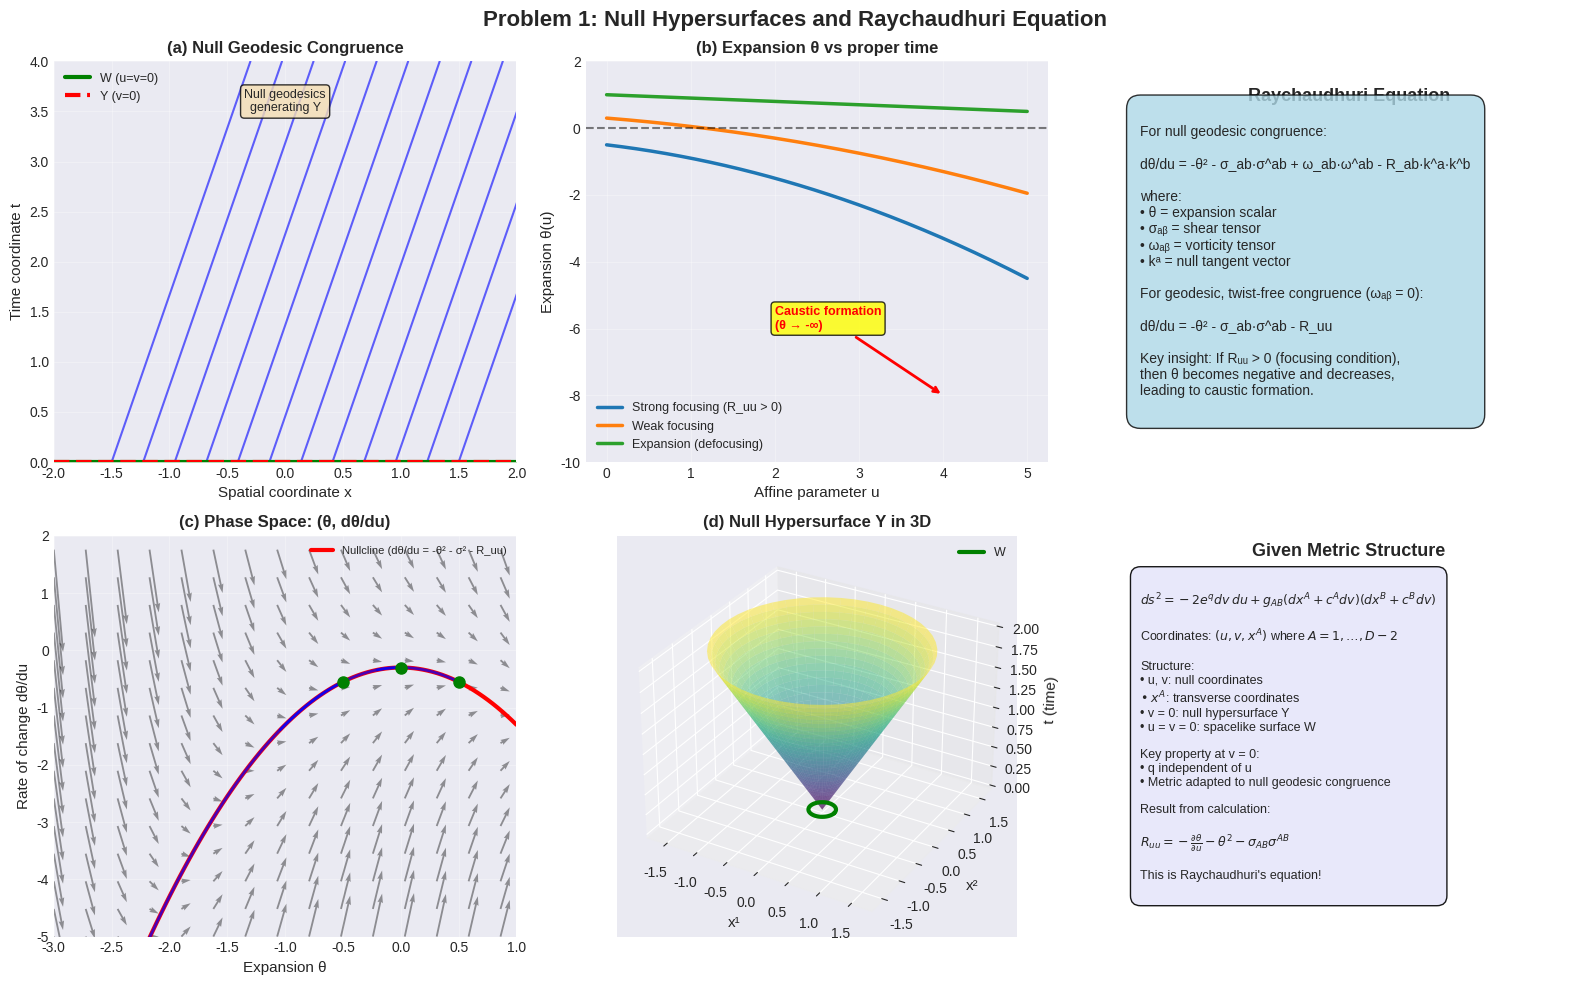

Reproduce this figure in Python. (Note: this script raises an exception after producing the figure.)
"""
Visualizations for Physics 539 - Problem Set 2
Topics: General Relativity - Null hypersurfaces, Trapped surfaces, Causal structure
"""

import numpy as np
import matplotlib.pyplot as plt
from matplotlib.patches import Circle, FancyBboxPatch, Wedge
from mpl_toolkits.mplot3d import Axes3D
import matplotlib.patches as mpatches
from matplotlib.animation import FuncAnimation

# Set style
plt.style.use('seaborn-v0_8-darkgrid')
plt.rcParams['font.size'] = 10
plt.rcParams['axes.labelsize'] = 11
plt.rcParams['axes.titlesize'] = 12
plt.rcParams['legend.fontsize'] = 9
plt.rcParams['figure.titlesize'] = 14

# Color palette
colors = ['#1f77b4', '#ff7f0e', '#2ca02c', '#d62728', '#9467bd', '#8c564b']

print("Generating visualizations for Problem Set 2...")
print("="*80)

# ============================================================================
# PROBLEM 1: NULL HYPERSURFACES AND RAYCHAUDHURI'S EQUATION
# ============================================================================

print("\n[1/3] Creating visualizations for Problem 1: Null hypersurfaces...")

fig1 = plt.figure(figsize=(16, 10))
fig1.suptitle('Problem 1: Null Hypersurfaces and Raychaudhuri Equation', 
              fontsize=16, fontweight='bold', y=0.98)

# Panel 1: Null geodesic congruence
ax1 = fig1.add_subplot(2, 3, 1)
ax1.set_title('(a) Null Geodesic Congruence', fontweight='bold')
ax1.set_xlabel('Spatial coordinate x')
ax1.set_ylabel('Time coordinate t')
ax1.set_xlim(-2, 2)
ax1.set_ylim(0, 4)
ax1.grid(True, alpha=0.3)

# Draw null geodesics
x_init = np.linspace(-1.5, 1.5, 12)
for x0 in x_init:
    t = np.linspace(0, 4, 100)
    x = x0 + t * 0.3  # Slight spreading
    ax1.plot(x, t, 'b-', alpha=0.6, linewidth=1.5)

# Draw initial surface W
ax1.axhline(y=0, color='green', linewidth=3, label='W (u=v=0)')
ax1.fill_between([-2, 2], 0, -0.2, color='green', alpha=0.2)

# Draw null hypersurface Y
ax1.axhline(y=0, color='red', linewidth=3, linestyle='--', label='Y (v=0)')

ax1.legend(loc='upper left')
ax1.text(0, 3.5, 'Null geodesics\ngenerating Y', 
         ha='center', fontsize=9,
         bbox=dict(boxstyle='round', facecolor='wheat', alpha=0.8))

# Panel 2: Expansion, shear, and convergence
ax2 = fig1.add_subplot(2, 3, 2)
ax2.set_title('(b) Expansion θ vs proper time', fontweight='bold')
ax2.set_xlabel('Affine parameter u')
ax2.set_ylabel('Expansion θ(u)')
ax2.grid(True, alpha=0.3)

u = np.linspace(0, 5, 200)

# Different scenarios
# Focusing (θ < 0 initially, becomes more negative)
theta1 = -0.5 - 0.3 * u - 0.1 * u**2
ax2.plot(u, theta1, label='Strong focusing (R_uu > 0)', linewidth=2.5, color=colors[0])

# Weak focusing
theta2 = 0.3 - 0.2 * u - 0.05 * u**2
ax2.plot(u, theta2, label='Weak focusing', linewidth=2.5, color=colors[1])

# Expansion
theta3 = 1.0 - 0.1 * u
ax2.plot(u, theta3, label='Expansion (defocusing)', linewidth=2.5, color=colors[2])

ax2.axhline(y=0, color='black', linestyle='--', alpha=0.5)
ax2.legend()
ax2.set_ylim(-10, 2)

# Add annotation
ax2.annotate('Caustic formation\n(θ → -∞)', 
            xy=(4, -8), xytext=(2, -6),
            arrowprops=dict(arrowstyle='->', color='red', lw=2),
            fontsize=9, color='red', weight='bold',
            bbox=dict(boxstyle='round', facecolor='yellow', alpha=0.8))

# Panel 3: Raychaudhuri equation
ax3 = fig1.add_subplot(2, 3, 3)
ax3.axis('off')
ax3.text(0.5, 0.9, 'Raychaudhuri Equation', 
         ha='center', fontsize=13, fontweight='bold', transform=ax3.transAxes)

equation_text = '''
For null geodesic congruence:

dθ/du = -θ² - σ_ab·σ^ab + ω_ab·ω^ab - R_ab·k^a·k^b

where:
• θ = expansion scalar
• σₐᵦ = shear tensor
• ωₐᵦ = vorticity tensor  
• kᵃ = null tangent vector

For geodesic, twist-free congruence (ωₐᵦ = 0):

dθ/du = -θ² - σ_ab·σ^ab - R_uu

Key insight: If Rᵤᵤ > 0 (focusing condition),
then θ becomes negative and decreases,
leading to caustic formation.
'''

ax3.text(0.05, 0.5, equation_text, 
         fontsize=10, verticalalignment='center', transform=ax3.transAxes,
         bbox=dict(boxstyle='round,pad=1', facecolor='lightblue', alpha=0.8, edgecolor='black'))

# Panel 4: Phase space trajectory
ax4 = fig1.add_subplot(2, 3, 4)
ax4.set_title('(c) Phase Space: (θ, dθ/du)', fontweight='bold')
ax4.set_xlabel('Expansion θ')
ax4.set_ylabel('Rate of change dθ/du')
ax4.grid(True, alpha=0.3)

theta_vals = np.linspace(-3, 1, 30)
dtheta_vals = np.linspace(-5, 2, 30)
Theta, DTheta = np.meshgrid(theta_vals, dtheta_vals)

# Raychaudhuri equation with simplified form
# dθ/du = -θ² - σ² - R_uu
# For visualization, assume σ² = 0.1, R_uu = 0.2
sigma_sq = 0.1
R_uu = 0.2
DTheta_rhs = -Theta**2 - sigma_sq - R_uu

# Plot vector field
skip = 2
ax4.quiver(Theta[::skip, ::skip], DTheta[::skip, ::skip], 
          np.ones_like(Theta[::skip, ::skip]), 
          DTheta_rhs[::skip, ::skip] - DTheta[::skip, ::skip],
          alpha=0.4, scale=50)

# Plot nullcline
theta_null = np.linspace(-3, 1, 100)
dtheta_null = -theta_null**2 - sigma_sq - R_uu
ax4.plot(theta_null, dtheta_null, 'r-', linewidth=3, label='Nullcline (dθ/du = -θ² - σ² - R_uu)')

# Plot trajectories
for theta0 in [0.5, 0.0, -0.5]:
    u_traj = np.linspace(0, 2, 100)
    theta_traj = []
    theta_current = theta0
    dt = u_traj[1] - u_traj[0]
    
    for i in range(len(u_traj)):
        theta_traj.append(theta_current)
        dtheta = -theta_current**2 - sigma_sq - R_uu
        theta_current += dtheta * dt
        if theta_current < -3:
            break
    
    if len(theta_traj) > 1:
        dtheta_traj = [-t**2 - sigma_sq - R_uu for t in theta_traj]
        ax4.plot(theta_traj, dtheta_traj, 'b-', linewidth=2, alpha=0.7)
        ax4.plot(theta_traj[0], dtheta_traj[0], 'go', markersize=8)

ax4.legend(fontsize=8)
ax4.set_xlim(-3, 1)
ax4.set_ylim(-5, 2)

# Panel 5: 3D visualization of null hypersurface
ax5 = fig1.add_subplot(2, 3, 5, projection='3d')
ax5.set_title('(d) Null Hypersurface Y in 3D', fontweight='bold')
ax5.set_xlabel('x¹')
ax5.set_ylabel('x²')
ax5.set_zlabel('t (time)')

# Create null cone structure
theta = np.linspace(0, 2*np.pi, 50)
t_vals = np.linspace(0, 2, 30)
Theta_3d, T_3d = np.meshgrid(theta, t_vals)

# Expanding null cone
R_3d = T_3d * 0.8
X_3d = R_3d * np.cos(Theta_3d)
Y_3d = R_3d * np.sin(Theta_3d)

ax5.plot_surface(X_3d, Y_3d, T_3d, alpha=0.5, cmap='viridis')

# Initial surface W
theta_w = np.linspace(0, 2*np.pi, 50)
x_w = 0.2 * np.cos(theta_w)
y_w = 0.2 * np.sin(theta_w)
z_w = np.zeros_like(theta_w)
ax5.plot(x_w, y_w, z_w, 'g-', linewidth=3, label='W')

ax5.legend()

# Panel 6: Metric components
ax6 = fig1.add_subplot(2, 3, 6)
ax6.axis('off')
ax6.text(0.5, 0.95, 'Given Metric Structure', 
         ha='center', fontsize=13, fontweight='bold', transform=ax6.transAxes)

metric_text = r'''
$ds^2 = -2e^q dv\,du + g_{AB}(dx^A + c^A dv)(dx^B + c^B dv)$

Coordinates: $(u, v, x^A)$ where $A = 1, \ldots, D-2$

Structure:
• u, v: null coordinates
• $x^A$: transverse coordinates
• v = 0: null hypersurface Y
• u = v = 0: spacelike surface W

Key property at v = 0:
• q independent of u
• Metric adapted to null geodesic congruence

Result from calculation:

$R_{uu} = -\frac{\partial\theta}{\partial u} - \theta^2 - \sigma_{AB}\sigma^{AB}$

This is Raychaudhuri's equation!
'''

ax6.text(0.05, 0.5, metric_text, 
         fontsize=9, verticalalignment='center', transform=ax6.transAxes,
         bbox=dict(boxstyle='round,pad=0.8', facecolor='lavender', alpha=0.9, edgecolor='black'))

plt.tight_layout()
plt.savefig('../figures/null_hypersurfaces.png', dpi=200, bbox_inches='tight')
print("  [OK] Saved: ../figures/null_hypersurfaces.png")

# ============================================================================
# PROBLEM 2: TRAPPED SURFACES
# ============================================================================

print("\n[2/3] Creating visualizations for Problem 2: Trapped surfaces...")

fig2 = plt.figure(figsize=(16, 11))
fig2.suptitle('Problem 2: Trapped Surfaces in Conformally Flat Spacetime', 
              fontsize=16, fontweight='bold', y=0.98)

# Panel 1: The conformal factor
ax1 = fig2.add_subplot(2, 3, 1)
ax1.set_title('(a) Conformal Factor Ω²(t) = t² - 1', fontweight='bold')
ax1.set_xlabel('Time t')
ax1.set_ylabel('Ω²(t)')
ax1.grid(True, alpha=0.3)

t_plot = np.linspace(-3, 3, 500)
omega_sq = t_plot**2 - 1

ax1.plot(t_plot, omega_sq, linewidth=3, color=colors[0])
ax1.axhline(y=0, color='red', linestyle='--', linewidth=2, label='Ω² = 0')
ax1.axvline(x=-1, color='green', linestyle='--', linewidth=2, alpha=0.7)
ax1.axvline(x=1, color='green', linestyle='--', linewidth=2, alpha=0.7, label='t = ±1')
ax1.fill_between(t_plot, omega_sq, 0, where=(omega_sq > 0), alpha=0.3, color='blue', label='Lorentzian (Ω² > 0)')
ax1.fill_between(t_plot, omega_sq, 0, where=(omega_sq < 0), alpha=0.3, color='red', label='Unphysical (Ω² < 0)')

ax1.legend()
ax1.set_ylim(-2, 8)
ax1.set_xlim(-3, 3)

# Panel 2: Expansion of null normals
ax2 = fig2.add_subplot(2, 3, 2)
ax2.set_title('(b) Null Expansions θ₊ and θ₋', fontweight='bold')
ax2.set_xlabel('Time t₀')
ax2.set_ylabel('Expansion θ')
ax2.grid(True, alpha=0.3)

t0_vals = np.linspace(1.05, 3, 200)
R_test = 0.5

# D = 4 (3+1 dimensional spacetime)
D = 4

# Outgoing expansion
theta_plus = (D - 2) * (1/R_test + t0_vals/(t0_vals**2 - 1))

# Ingoing expansion
theta_minus = (D - 2) * (-1/R_test + t0_vals/(t0_vals**2 - 1))

ax2.plot(t0_vals, theta_plus, linewidth=2.5, label='θ₊ (outgoing)', color=colors[0])
ax2.plot(t0_vals, theta_minus, linewidth=2.5, label='θ₋ (ingoing)', color=colors[1])
ax2.axhline(y=0, color='black', linestyle='--', linewidth=1.5, alpha=0.5)

# Mark trapped region
t_crit = np.sqrt(1 + R_test**2)
ax2.axvline(x=t_crit, color='red', linestyle='--', linewidth=2, alpha=0.7)
ax2.fill_between([1, t_crit], -10, 10, alpha=0.2, color='red', label='Trapped region')

ax2.legend()
ax2.set_ylim(-3, 5)
ax2.text(1.3, 3, f'R = {R_test}', bbox=dict(boxstyle='round', facecolor='wheat', alpha=0.8))

# Panel 3: Trapped surface diagram
ax3 = fig2.add_subplot(2, 3, 3)
ax3.set_title('(c) Trapped vs Non-trapped Regions', fontweight='bold')
ax3.set_xlabel('Radius R')
ax3.set_ylabel('Time |t₀|')
ax3.grid(True, alpha=0.3)

R_range = np.linspace(0.01, 2, 200)
t_range = np.linspace(1.01, 3, 200)
R_grid, T_grid = np.meshgrid(R_range, t_range)

# Condition: R > |t0| - 1/|t0| for trapped
T_boundary = R_grid + 1/R_grid  # Solving R = t - 1/t

# Create regions
trapped = T_grid > (R_grid + 1/R_grid)

ax3.contourf(R_grid, T_grid, trapped.astype(float), levels=[0, 0.5, 1], 
            colors=['lightblue', 'lightcoral'], alpha=0.6)
ax3.contour(R_grid, T_grid, trapped.astype(float), levels=[0.5], 
           colors=['red'], linewidths=3)

# Plot boundary curve
R_boundary = np.linspace(0.01, 2, 200)
t_boundary_vals = R_boundary + 1/R_boundary
ax3.plot(R_boundary, t_boundary_vals, 'r-', linewidth=3, label='Boundary: R = |t₀| - 1/|t₀|')

ax3.text(1.5, 2.7, 'TRAPPED\n(both θ₊, θ₋ < 0)', ha='center', fontsize=10, 
        bbox=dict(boxstyle='round', facecolor='red', alpha=0.6))
ax3.text(0.4, 1.3, 'NOT TRAPPED', ha='center', fontsize=10,
        bbox=dict(boxstyle='round', facecolor='lightblue', alpha=0.8))

ax3.legend()
ax3.set_xlim(0, 2)
ax3.set_ylim(1, 3)

# Panel 4: Penrose diagram representation
ax4 = fig2.add_subplot(2, 3, 4)
ax4.set_title('(d) Causal Structure (Schematic)', fontweight='bold')
ax4.set_xlabel('Spatial coordinate')
ax4.set_ylabel('Time')
ax4.set_xlim(-2, 2)
ax4.set_ylim(-0.5, 3.5)
ax4.grid(True, alpha=0.3)

# Draw light cones at different positions
times = [0.5, 1.5, 2.5]
positions = [0, 0, 0]

for t, x in zip(times, positions):
    # Light cone opening
    if t < 1:
        opening = 0.3  # Unphysical region
    else:
        omega_sq_val = t**2 - 1
        opening = 0.5 * np.sqrt(omega_sq_val)
    
    # Draw light cone
    cone_t = np.linspace(t, t + 0.5, 20)
    cone_x_plus = x + opening * (cone_t - t) / 0.5
    cone_x_minus = x - opening * (cone_t - t) / 0.5
    
    ax4.plot(cone_x_plus, cone_t, 'b-', linewidth=1.5, alpha=0.7)
    ax4.plot(cone_x_minus, cone_t, 'b-', linewidth=1.5, alpha=0.7)
    ax4.plot([x], [t], 'ko', markersize=5)

# Mark special times
ax4.axhline(y=1, color='red', linestyle='--', linewidth=2, alpha=0.7, label='t = 1 (Ω² = 0)')

# Draw trapped surface
theta_trap = np.linspace(0, 2*np.pi, 50)
R_trap = 0.8
t_trap = 2.0
x_trap = R_trap * np.cos(theta_trap)
y_trap = t_trap + 0.1 * np.sin(theta_trap)
ax4.fill_between(x_trap, t_trap - 0.1, t_trap + 0.1, alpha=0.5, color='red')
ax4.text(0, t_trap + 0.3, 'Trapped surface', ha='center', 
        bbox=dict(boxstyle='round', facecolor='red', alpha=0.6))

ax4.legend()

# Panel 5: 3D spacetime diagram
ax5 = fig2.add_subplot(2, 3, 5, projection='3d')
ax5.set_title('(e) Trapped Surface in 3D', fontweight='bold')
ax5.set_xlabel('x')
ax5.set_ylabel('y')
ax5.set_zlabel('t')

# Draw sphere at t = t0
t0_3d = 2.0
R_3d = 1.0
theta_3d = np.linspace(0, 2*np.pi, 40)
phi_3d = np.linspace(0, np.pi, 40)
Theta_3d, Phi_3d = np.meshgrid(theta_3d, phi_3d)

X_sphere = R_3d * np.sin(Phi_3d) * np.cos(Theta_3d)
Y_sphere = R_3d * np.sin(Phi_3d) * np.sin(Theta_3d)
Z_sphere = t0_3d + 0 * X_sphere

# Check if trapped
if R_3d > t0_3d - 1/t0_3d:
    color_surface = 'red'
    label_surface = 'Trapped Surface'
else:
    color_surface = 'blue'
    label_surface = 'Non-trapped Surface'

ax5.plot_surface(X_sphere, Y_sphere, Z_sphere, alpha=0.6, color=color_surface)

# Draw null rays
for angle in np.linspace(0, 2*np.pi, 12):
    t_ray = np.linspace(t0_3d, t0_3d + 0.8, 20)
    x_ray = R_3d * np.cos(angle) + (t_ray - t0_3d) * np.cos(angle) * 0.3
    y_ray = R_3d * np.sin(angle) + (t_ray - t0_3d) * np.sin(angle) * 0.3
    ax5.plot(x_ray, y_ray, t_ray, 'g-', linewidth=1, alpha=0.5)

ax5.text2D(0.5, 0.95, label_surface, transform=ax5.transAxes, 
          ha='center', bbox=dict(boxstyle='round', facecolor=color_surface, alpha=0.6))

# Panel 6: Metric and results
ax6 = fig2.add_subplot(2, 3, 6)
ax6.axis('off')
ax6.text(0.5, 0.95, 'Problem Setup & Results', 
         ha='center', fontsize=13, fontweight='bold', transform=ax6.transAxes)

results_text = r'''
Metric: $ds^2 = (t^2 - 1)(-dt^2 + d\vec{x}^2)$

Conformal to Minkowski: $g_{\mu\nu} = \Omega^2(t) \eta_{\mu\nu}$
where $\Omega^2(t) = t^2 - 1$

Surface W: $t = t_0$, $|\vec{x}| = R$

Null expansions:
$\theta_+ = (D-2)\left(\frac{1}{R} + \frac{t_0}{t_0^2-1}\right)$
$\theta_- = (D-2)\left(-\frac{1}{R} + \frac{t_0}{t_0^2-1}\right)$

TRAPPED SURFACE CONDITION:
Both $\theta_+ < 0$ and $\theta_- < 0$

This requires:
$|t_0| > 1$ and $R > |t_0| - \frac{1}{|t_0|}$

Physical interpretation:
The conformal factor creates effective
"gravitational focusing" when $t_0$ is large
and surface radius R is sufficiently large.
'''

ax6.text(0.05, 0.48, results_text, 
         fontsize=9, verticalalignment='center', transform=ax6.transAxes,
         bbox=dict(boxstyle='round,pad=0.8', facecolor='lightyellow', alpha=0.9, edgecolor='black'))

plt.tight_layout()
plt.savefig('../figures/trapped_surfaces.png', dpi=200, bbox_inches='tight')
print("  [OK] Saved: ../figures/trapped_surfaces.png")

# ============================================================================
# PROBLEM 3: CAUSAL FUTURES AND BOUNDARIES
# ============================================================================

print("\n[3/3] Creating visualizations for Problem 3: Causal futures...")

fig3 = plt.figure(figsize=(16, 10))
fig3.suptitle('Problem 3: Boundaries of Causal Futures', 
              fontsize=16, fontweight='bold', y=0.98)

# Panel 1: Simple example in 2D Minkowski
ax1 = fig3.add_subplot(2, 3, 1)
ax1.set_title('(a) Causal Future of Region Q', fontweight='bold')
ax1.set_xlabel('Space x')
ax1.set_ylabel('Time t')
ax1.set_xlim(-3, 3)
ax1.set_ylim(-0.5, 4)
ax1.grid(True, alpha=0.3)
ax1.set_aspect('equal')

# Draw region Q on spacelike surface
Q_x = np.linspace(-1.5, 1.5, 100)
Q_t = np.zeros_like(Q_x)
ax1.fill_between(Q_x, -0.1, 0.1, color='green', alpha=0.4, label='Q')
ax1.plot(Q_x, Q_t, 'g-', linewidth=3)

# Draw boundary ∂Q
ax1.plot([-1.5, -1.5], [-0.1, 0.1], 'r-', linewidth=4, label='∂Q')
ax1.plot([1.5, 1.5], [-0.1, 0.1], 'r-', linewidth=4)

# Draw light cones from boundary points
for x0 in [-1.5, 1.5]:
    t_cone = np.linspace(0, 3.5, 100)
    x_plus = x0 + t_cone
    x_minus = x0 - t_cone
    ax1.plot(x_plus, t_cone, 'r--', linewidth=1.5, alpha=0.6)
    ax1.plot(x_minus, t_cone, 'r--', linewidth=1.5, alpha=0.6)

# Fill J+(Q)
t_fill = np.linspace(0, 3.5, 100)
x_left = -1.5 - t_fill
x_right = 1.5 + t_fill
ax1.fill_betweenx(t_fill, x_left, x_right, alpha=0.2, color='blue', label='J⁺(Q)')

# Mark a point on boundary
p_x, p_t = 3, 1.5
ax1.plot(p_x, p_t, 'ko', markersize=10, label='p ∈ ∂J⁺(Q)')

ax1.legend(loc='upper left')

# Panel 2: Zoomed view near boundary
ax2 = fig3.add_subplot(2, 3, 2)
ax2.set_title('(b) Boundary ∂J⁺(Q) is generated by ∂Q', fontweight='bold')
ax2.set_xlabel('Space x')
ax2.set_ylabel('Time t')
ax2.set_xlim(0.5, 3.5)
ax2.set_ylim(0.5, 2.5)
ax2.grid(True, alpha=0.3)
ax2.set_aspect('equal')

# Draw boundary ∂Q point
ax2.plot([1.5], [0], 'ro', markersize=12, label='Point on ∂Q', zorder=5)

# Draw null geodesic from ∂Q to p
t_null = np.linspace(0, 1.5, 50)
x_null = 1.5 + t_null
ax2.plot(x_null, t_null, 'r-', linewidth=3, label='Null geodesic from ∂Q')

# Point p
ax2.plot(p_x, p_t, 'ko', markersize=10, label='p ∈ ∂J⁺(∂Q)', zorder=5)

# Draw small neighborhood around p
circle_p = Circle((p_x, p_t), 0.3, fill=False, edgecolor='blue', linewidth=2, linestyle='--')
ax2.add_patch(circle_p)
ax2.text(p_x + 0.5, p_t, 'Neighborhood of p\nintersects both\nJ⁺(Q) and its complement', 
        fontsize=8, bbox=dict(boxstyle='round', facecolor='wheat', alpha=0.8))

ax2.legend(loc='upper left', fontsize=8)

# Panel 3: Interior vs boundary points
ax3 = fig3.add_subplot(2, 3, 3)
ax3.set_title('(c) Interior vs Boundary Points', fontweight='bold')
ax3.set_xlabel('Space x')
ax3.set_ylabel('Time t')
ax3.set_xlim(-2, 4)
ax3.set_ylim(-0.5, 3)
ax3.grid(True, alpha=0.3)
ax3.set_aspect('equal')

# Draw Q
Q_x2 = np.linspace(-1, 1, 100)
ax3.fill_between(Q_x2, -0.1, 0.1, color='green', alpha=0.4)

# Draw J+(Q) region
t_fill2 = np.linspace(0, 2.5, 100)
x_left2 = -1 - t_fill2
x_right2 = 1 + t_fill2
ax3.fill_betweenx(t_fill2, x_left2, x_right2, alpha=0.15, color='blue')

# Mark interior point (timelike future)
p_interior = (0.5, 1.0)
ax3.plot(*p_interior, 'bs', markersize=12, label='Interior point\n(timelike from Q)', zorder=5)

# Mark boundary point
p_boundary = (2.5, 1.5)
ax3.plot(*p_boundary, 'ro', markersize=12, label='Boundary point\n(null from ∂Q)', zorder=5)

# Draw past light cone of interior point
t_cone_int = np.linspace(0, p_interior[1], 50)
x_plus_int = p_interior[0] + (p_interior[1] - t_cone_int)
x_minus_int = p_interior[0] - (p_interior[1] - t_cone_int)
ax3.fill_betweenx(t_cone_int, x_minus_int, x_plus_int, alpha=0.2, color='blue')

ax3.legend(fontsize=8)

# Panel 4: Proof diagram
ax4 = fig3.add_subplot(2, 3, 4)
ax4.axis('off')
ax4.text(0.5, 0.95, 'Proof Strategy', 
         ha='center', fontsize=13, fontweight='bold', transform=ax4.transAxes)

proof_text = '''
Theorem: If p ∈ ∂J⁺(Q) and p ∉ Q, then p ∈ ∂J⁺(∂Q)

Proof outline:

1. Since p ∈ ∂J⁺(Q):
   • p is on the boundary of causal future
   • Can be reached by null geodesic from Q
   
2. Null geodesic γ: [0,1] → M from q ∈ Q to p

3. Suppose q ∈ Int(Q) (interior):
   • Small neighborhood U of q with U ⊂ Q
   • Can deform γ to start at points in U
   • This puts p in Int(J⁺(Q))
   • Contradiction! (p should be on boundary)
   
4. Therefore: q ∈ ∂Q

5. Thus p ∈ J⁺(∂Q), and by tangency
   arguments, p ∈ ∂J⁺(∂Q)

Key insight: Boundary of causal future is
generated by null geodesics from boundary
of original region.
'''

ax4.text(0.05, 0.5, proof_text, 
         fontsize=9, verticalalignment='center', transform=ax4.transAxes,
         bbox=dict(boxstyle='round,pad=0.8', facecolor='lightcyan', alpha=0.9, edgecolor='black'))

# Panel 5: 3D visualization
ax5 = fig3.add_subplot(2, 3, 5, projection='3d')
ax5.set_title('(d) Causal Future in 3D Spacetime', fontweight='bold')
ax5.set_xlabel('x')
ax5.set_ylabel('y')
ax5.set_zlabel('t')

# Draw spatial region Q (disk)
theta_q = np.linspace(0, 2*np.pi, 50)
r_q = 1.0
x_q = r_q * np.cos(theta_q)
y_q = r_q * np.sin(theta_q)
z_q = np.zeros_like(theta_q)

ax5.plot(x_q, y_q, z_q, 'g-', linewidth=3)
theta_fill = np.linspace(0, 2*np.pi, 30)
r_fill = np.linspace(0, r_q, 10)
Theta_fill, R_fill = np.meshgrid(theta_fill, r_fill)
X_fill = R_fill * np.cos(Theta_fill)
Y_fill = R_fill * np.sin(Theta_fill)
Z_fill = np.zeros_like(X_fill)
ax5.plot_surface(X_fill, Y_fill, Z_fill, alpha=0.3, color='green')

# Draw future light cone from boundary
t_cone_3d = np.linspace(0, 1.5, 20)
for angle in np.linspace(0, 2*np.pi, 16):
    x_cone = r_q * np.cos(angle) + t_cone_3d * np.cos(angle) * 0.5
    y_cone = r_q * np.sin(angle) + t_cone_3d * np.sin(angle) * 0.5
    ax5.plot(x_cone, y_cone, t_cone_3d, 'r-', linewidth=1, alpha=0.4)

# Panel 6: Application to black holes
ax6 = fig3.add_subplot(2, 3, 6)
ax6.axis('off')
ax6.text(0.5, 0.95, 'Application: Black Hole Event Horizons', 
         ha='center', fontsize=13, fontweight='bold', transform=ax6.transAxes)

application_text = '''
This result is crucial for black hole physics:

Event Horizon:
The event horizon is ∂J⁻(I⁺), the boundary
of the past of future null infinity.

Key consequence of this theorem:
If a region Q is trapped, the boundary of its
causal future is determined by the boundary ∂Q.

For black holes:
• Once inside event horizon, all future-directed
  paths remain inside
  
• Event horizon is generated by null geodesics
  that neither escape nor fall in
  
• These null generators come from the boundary
  of the trapped region

Penrose-Hawking Singularity Theorems:
Use this result to show that trapped surfaces
lead to singularities - the focusing of null
geodesics (Raychaudhuri equation) causes the
generators of ∂J⁺(Q) to develop caustics.

Connection to Problem 1:
Raychaudhuri → focusing → caustics → singularity
'''

ax6.text(0.05, 0.48, application_text, 
         fontsize=8, verticalalignment='center', transform=ax6.transAxes,
         bbox=dict(boxstyle='round,pad=0.8', facecolor='lightyellow', alpha=0.9, edgecolor='black'))

plt.tight_layout()
plt.savefig('../figures/causal_futures.png', dpi=200, bbox_inches='tight')
print("  [OK] Saved: ../figures/causal_futures.png")

print("\n" + "="*80)
print("All Problem Set 2 visualizations complete!")
print("="*80)
print("\nGenerated files:")
print("  • problem2_1_null_hypersurfaces.png")
print("  • problem2_2_trapped_surfaces.png")
print("  • problem2_3_causal_futures.png")

plt.show()  # Commented out to avoid blocking on Windows

